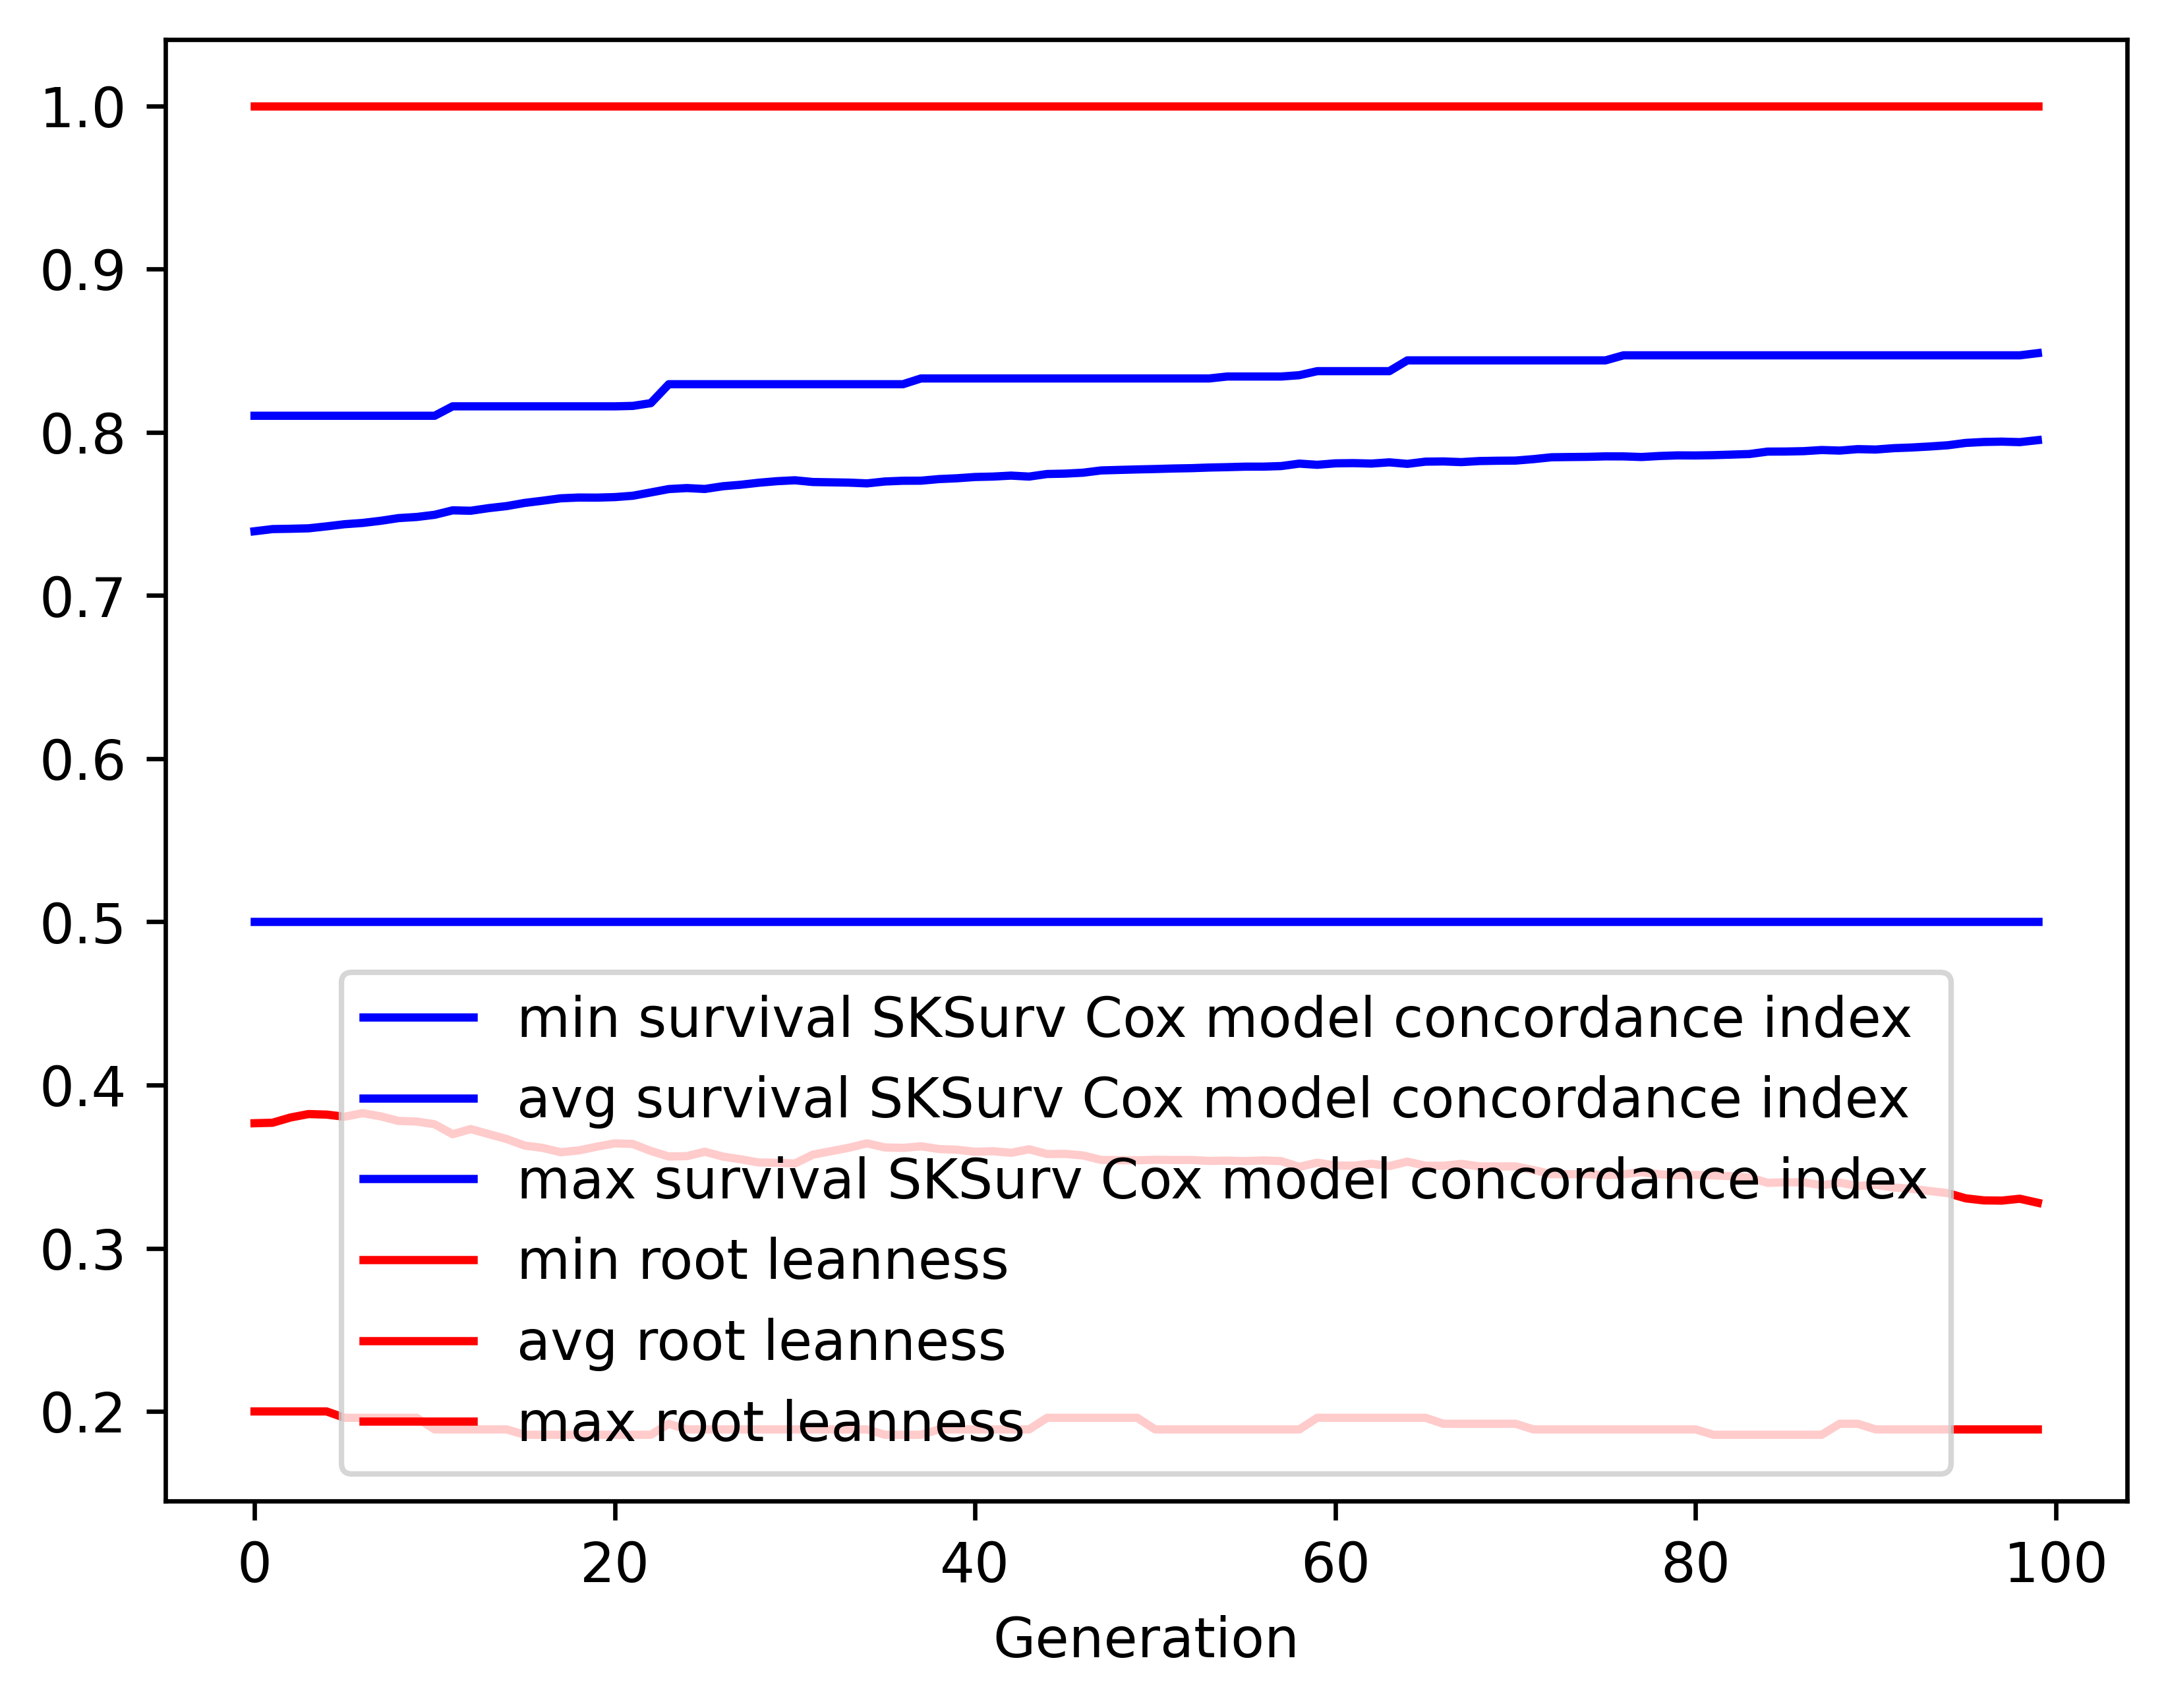

Source data for this figure (header and first rows):
gen, evals, gen_feats, explored, survival SKSurv Cox model concordance in…, survival SKSurv Cox model concordance in…, survival SKSurv Cox model concordance in…, survival SKSurv Cox model concordance in…, root leanness_min, root leanness_avg, root leanness_max, root leanness_std
0, 0, 100, 100, 0.5, 0.7393, 0.8101, 0.03867, 0.2, 0.3766, 1.0, 0.1323
1, 374, 156, 159, 0.5, 0.7407, 0.8101, 0.0407, 0.2, 0.3769, 1.0, 0.1343
2, 387, 167, 179, 0.5, 0.7408, 0.8101, 0.04369, 0.2, 0.3801, 1.0, 0.1356
3, 366, 163, 180, 0.5, 0.7411, 0.8101, 0.04509, 0.2, 0.3822, 1.0, 0.1369
4, 371, 166, 181, 0.5, 0.7423, 0.8101, 0.04477, 0.2, 0.3819, 1.0, 0.1371
5, 367, 169, 181, 0.5, 0.7436, 0.8101, 0.04517, 0.1961, 0.3806, 1.0, 0.1378
6, 371, 166, 181, 0.5, 0.7444, 0.8101, 0.04536, 0.1961, 0.3828, 1.0, 0.1363
7, 373, 161, 181, 0.5, 0.7457, 0.8101, 0.04545, 0.1961, 0.3808, 1.0, 0.1378
8, 367, 167, 181, 0.5, 0.7474, 0.8101, 0.04481, 0.1961, 0.378, 1.0, 0.1374
9, 388, 168, 181, 0.5, 0.7481, 0.8101, 0.04521, 0.1961, 0.3776, 1.0, 0.1377
10, 396, 172, 181, 0.5, 0.7494, 0.8101, 0.04531, 0.189, 0.376, 1.0, 0.1383
11, 385, 162, 181, 0.5, 0.7521, 0.8159, 0.04469, 0.189, 0.3699, 1.0, 0.1379
12, 372, 171, 181, 0.5, 0.7519, 0.8159, 0.04551, 0.189, 0.373, 1.0, 0.1382
13, 375, 169, 181, 0.5, 0.7535, 0.8159, 0.04513, 0.189, 0.3699, 1.0, 0.1378
14, 380, 172, 181, 0.5, 0.7547, 0.8159, 0.04495, 0.189, 0.3669, 1.0, 0.138
15, 373, 173, 181, 0.5, 0.7567, 0.8159, 0.04531, 0.1857, 0.3629, 1.0, 0.1387
16, 394, 171, 181, 0.5, 0.758, 0.8159, 0.04511, 0.1857, 0.3615, 1.0, 0.1373
17, 392, 165, 181, 0.5, 0.7595, 0.8159, 0.04501, 0.1857, 0.3588, 1.0, 0.1369
18, 374, 171, 181, 0.5, 0.76, 0.8159, 0.04534, 0.1857, 0.3599, 1.0, 0.1362
19, 350, 171, 181, 0.5, 0.7599, 0.8159, 0.0461, 0.1857, 0.3622, 1.0, 0.1366
20, 399, 170, 181, 0.5, 0.7602, 0.8159, 0.04648, 0.1857, 0.3642, 1.0, 0.1357
21, 380, 172, 181, 0.5, 0.7611, 0.8161, 0.04691, 0.1857, 0.3639, 1.0, 0.1359
22, 386, 173, 181, 0.5, 0.7631, 0.8178, 0.04685, 0.1857, 0.3596, 1.0, 0.1358
23, 371, 169, 181, 0.5, 0.7652, 0.8294, 0.04687, 0.1925, 0.3562, 1.0, 0.135
24, 391, 168, 181, 0.5, 0.7658, 0.8294, 0.04715, 0.189, 0.3564, 1.0, 0.1348
25, 390, 170, 181, 0.5, 0.7652, 0.8294, 0.04801, 0.189, 0.3591, 1.0, 0.1356
26, 385, 175, 181, 0.5, 0.7669, 0.8294, 0.0477, 0.189, 0.3562, 1.0, 0.135
27, 371, 173, 181, 0.5, 0.7678, 0.8294, 0.04807, 0.189, 0.3545, 1.0, 0.1358
28, 377, 169, 181, 0.5, 0.7691, 0.8294, 0.04834, 0.189, 0.3525, 1.0, 0.1358
29, 402, 170, 181, 0.5, 0.77, 0.8294, 0.04817, 0.189, 0.3524, 1.0, 0.1342
30, 359, 163, 181, 0.5, 0.7706, 0.8294, 0.0485, 0.189, 0.3519, 1.0, 0.1346
31, 360, 170, 181, 0.5, 0.7695, 0.8294, 0.04939, 0.189, 0.3573, 1.0, 0.1339
32, 386, 168, 181, 0.5, 0.7693, 0.8294, 0.05034, 0.189, 0.3595, 1.0, 0.1341
33, 383, 171, 181, 0.5, 0.7691, 0.8294, 0.05052, 0.189, 0.3616, 1.0, 0.1337
34, 381, 171, 181, 0.5, 0.7687, 0.8294, 0.05124, 0.189, 0.3643, 1.0, 0.134
35, 366, 169, 181, 0.5, 0.7698, 0.8294, 0.05074, 0.1857, 0.3617, 1.0, 0.1336
36, 397, 171, 181, 0.5, 0.7703, 0.8294, 0.05088, 0.1857, 0.3615, 1.0, 0.1337
37, 376, 171, 181, 0.5, 0.7703, 0.8329, 0.0509, 0.1857, 0.3624, 1.0, 0.1331
38, 381, 166, 181, 0.5, 0.7713, 0.8329, 0.05088, 0.189, 0.3608, 1.0, 0.1332
39, 395, 163, 181, 0.5, 0.7718, 0.8329, 0.05131, 0.189, 0.3604, 1.0, 0.1341
40, 372, 167, 181, 0.5, 0.7726, 0.8329, 0.05135, 0.189, 0.3591, 1.0, 0.134
41, 369, 168, 181, 0.5, 0.7728, 0.8329, 0.05115, 0.189, 0.3595, 1.0, 0.1332
42, 384, 173, 181, 0.5, 0.7734, 0.8329, 0.05107, 0.189, 0.3585, 1.0, 0.133
43, 371, 164, 181, 0.5, 0.7728, 0.8329, 0.052, 0.189, 0.3606, 1.0, 0.1336
44, 375, 171, 181, 0.5, 0.7744, 0.8329, 0.05155, 0.1961, 0.3577, 1.0, 0.1334
45, 392, 165, 181, 0.5, 0.7746, 0.8329, 0.05168, 0.1961, 0.3578, 1.0, 0.1333
46, 386, 173, 181, 0.5, 0.7752, 0.8329, 0.05191, 0.1961, 0.3568, 1.0, 0.1336
47, 375, 166, 181, 0.5, 0.7766, 0.8329, 0.05149, 0.1961, 0.3541, 1.0, 0.1327
48, 371, 164, 181, 0.5, 0.7769, 0.8329, 0.05164, 0.1961, 0.354, 1.0, 0.1329
49, 390, 169, 181, 0.5, 0.7772, 0.8329, 0.05177, 0.1961, 0.3539, 1.0, 0.1329
50, 365, 169, 181, 0.5, 0.7775, 0.8329, 0.05196, 0.189, 0.3542, 1.0, 0.1327
51, 383, 169, 181, 0.5, 0.7778, 0.8329, 0.05211, 0.189, 0.3541, 1.0, 0.1327
52, 375, 168, 181, 0.5, 0.778, 0.8329, 0.05209, 0.189, 0.3541, 1.0, 0.1327
53, 375, 170, 181, 0.5, 0.7784, 0.8329, 0.05224, 0.189, 0.3535, 1.0, 0.1329
54, 379, 168, 181, 0.5, 0.7786, 0.8341, 0.0525, 0.189, 0.3537, 1.0, 0.133
55, 376, 169, 181, 0.5, 0.7789, 0.8341, 0.05264, 0.189, 0.3534, 1.0, 0.1331
56, 376, 172, 181, 0.5, 0.7789, 0.8341, 0.05271, 0.189, 0.3538, 1.0, 0.1329
57, 368, 169, 181, 0.5, 0.7793, 0.8341, 0.05285, 0.189, 0.3534, 1.0, 0.1331
58, 365, 173, 181, 0.5, 0.7808, 0.8349, 0.05244, 0.189, 0.3499, 1.0, 0.1324
59, 366, 166, 181, 0.5, 0.78, 0.8374, 0.05329, 0.1961, 0.3524, 1.0, 0.1329
... 40 more rows
